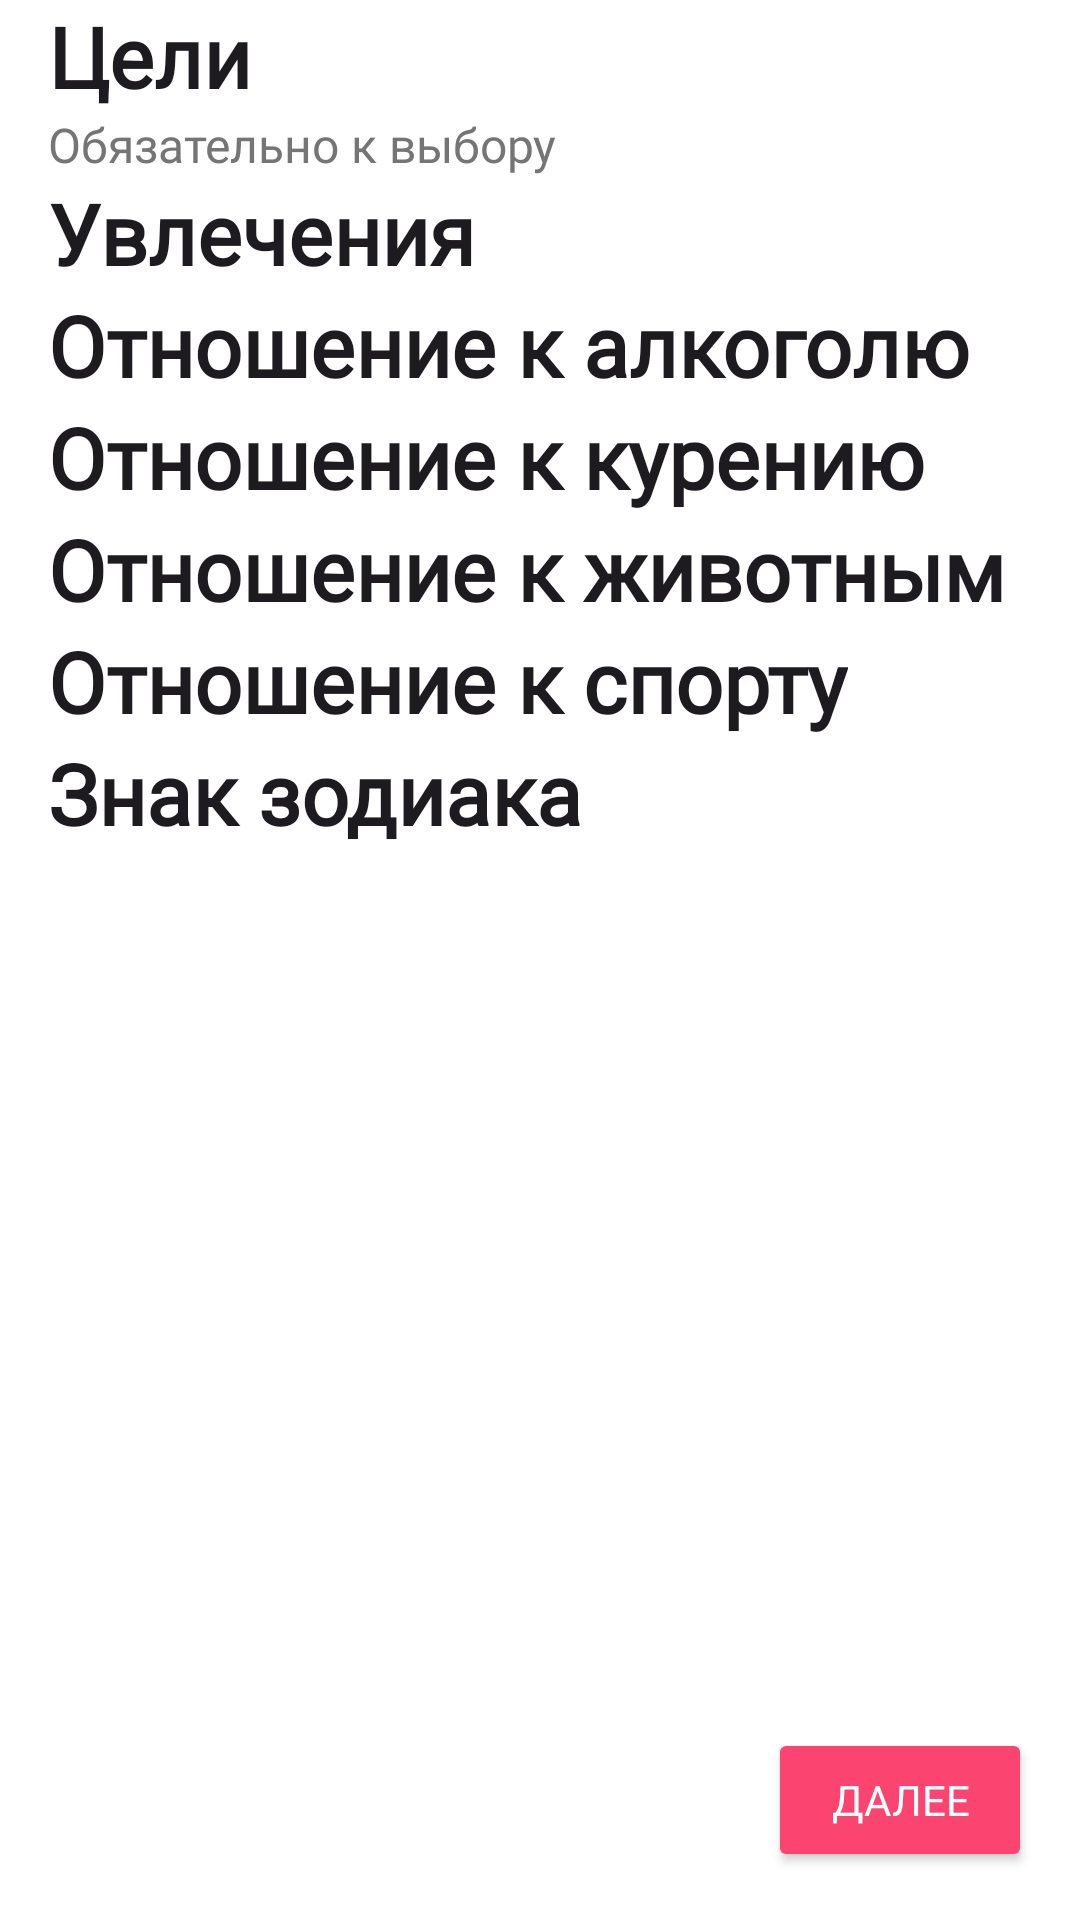

Layout XML and referenced resources for this Android screen:
<!-- AndroidManifest.xml: application theme Theme.DatingApp -->
<!-- res/layout/fragment_category.xml -->
<?xml version="1.0" encoding="utf-8"?>
<androidx.constraintlayout.widget.ConstraintLayout xmlns:android="http://schemas.android.com/apk/res/android"
    xmlns:app="http://schemas.android.com/apk/res-auto"
    xmlns:tools="http://schemas.android.com/tools"
    android:layout_width="match_parent"
    android:layout_height="match_parent"
    tools:context=".ui.fragments.profile_filler.pages.CategoryFragment">

    <ScrollView
        android:layout_width="0dp"
        android:layout_height="0dp"
        android:scrollbars="none"
        app:layout_constraintBottom_toBottomOf="parent"
        app:layout_constraintEnd_toEndOf="parent"
        app:layout_constraintHorizontal_bias="0.5"
        app:layout_constraintStart_toStartOf="parent"
        app:layout_constraintTop_toTopOf="parent">


        <LinearLayout
            android:layout_width="match_parent"
            android:layout_height="wrap_content"
            android:layout_marginStart="16dp"
            android:layout_marginEnd="16dp"
            android:paddingBottom="60dp"
            android:orientation="vertical">


            <TextView
                android:layout_width="wrap_content"
                android:layout_height="wrap_content"
                android:fontFamily="@font/montserrat"
                android:text="Цели"
                android:textColor="?android:textColorPrimary"
                android:textSize="28sp"
                android:textStyle="bold"/>

            <TextView
                android:layout_width="wrap_content"
                android:layout_height="wrap_content"
                android:fontFamily="@font/montserrat"
                android:text="Обязательно к выбору"
                android:textColor="@color/gray"
                android:textSize="16sp" />

            <com.google.android.material.chip.ChipGroup
                android:id="@+id/goal_group"
                android:layout_width="match_parent"
                android:layout_height="wrap_content"
                android:clickable="false"
                app:selectionRequired="true"
                app:singleSelection="true" />

            <TextView
                android:layout_width="wrap_content"
                android:layout_height="wrap_content"
                android:fontFamily="@font/montserrat"
                android:text="Увлечения"
                android:textColor="?android:textColorPrimary"
                android:textSize="28sp"
                android:textStyle="bold" />

            <com.google.android.material.chip.ChipGroup
                android:id="@+id/hobby_group"
                android:layout_width="match_parent"
                android:layout_height="wrap_content"
                android:clickable="false"
                app:singleSelection="false" />

            <TextView
                android:layout_width="wrap_content"
                android:layout_height="wrap_content"
                android:fontFamily="@font/montserrat"
                android:text="Отношение к алкоголю"
                android:textColor="?android:textColorPrimary"
                android:textSize="28sp"
                android:textStyle="bold" />

            <com.google.android.material.chip.ChipGroup
                android:id="@+id/alcohol_group"
                android:layout_width="match_parent"
                android:layout_height="wrap_content"
                android:clickable="false"
                app:singleSelection="true" />

            <TextView
                android:layout_width="wrap_content"
                android:layout_height="wrap_content"
                android:fontFamily="@font/montserrat"
                android:text="Отношение к курению"
                android:textColor="?android:textColorPrimary"
                android:textSize="28sp"
                android:textStyle="bold"/>

            <com.google.android.material.chip.ChipGroup
                android:id="@+id/smoke_group"
                android:layout_width="match_parent"
                android:layout_height="wrap_content"
                android:clickable="false"
                app:singleSelection="true" />

            <TextView
                android:layout_width="wrap_content"
                android:layout_height="wrap_content"
                android:fontFamily="@font/montserrat"
                android:text="Отношение к животным"
                android:textColor="?android:textColorPrimary"
                android:textSize="28sp"
                android:textStyle="bold" />

            <com.google.android.material.chip.ChipGroup
                android:id="@+id/pet_group"
                android:layout_width="match_parent"
                android:layout_height="wrap_content"
                android:clickable="false"
                app:singleSelection="true" />

            <TextView
                android:layout_width="wrap_content"
                android:layout_height="wrap_content"
                android:fontFamily="@font/montserrat"
                android:text="Отношение к спорту"
                android:textColor="?android:textColorPrimary"
                android:textSize="28sp"
                android:textStyle="bold" />

            <com.google.android.material.chip.ChipGroup
                android:id="@+id/sport_group"
                android:layout_width="match_parent"
                android:layout_height="wrap_content"
                android:clickable="false"
                app:singleSelection="true" />

            <TextView
                android:layout_width="wrap_content"
                android:layout_height="wrap_content"
                android:fontFamily="@font/montserrat"
                android:text="Знак зодиака"
                android:textColor="?android:textColorPrimary"
                android:textSize="28sp"
                android:textStyle="bold" />

            <com.google.android.material.chip.ChipGroup
                android:id="@+id/zodiac_group"
                android:layout_width="match_parent"
                android:layout_height="wrap_content"
                android:clickable="false"
                app:singleSelection="true" />
        </LinearLayout>
    </ScrollView>


    <Button
        android:id="@+id/next_button"
        android:layout_width="wrap_content"
        android:layout_height="wrap_content"
        android:layout_marginEnd="16dp"
        android:layout_marginBottom="16dp"
        android:backgroundTint="@drawable/button_state_background"
        android:fontFamily="@font/montserrat_bold"
        android:text="@string/button_next"
        android:textColor="@drawable/button_text_state_color"
        app:layout_constraintBottom_toBottomOf="parent"
        app:layout_constraintEnd_toEndOf="parent" />

</androidx.constraintlayout.widget.ConstraintLayout>
<!-- resources referenced by this layout -->
<resources>
  <color name="gray">#757575</color>
  <!-- drawable button_state_background (drawable) -->
  <?xml version="1.0" encoding="utf-8"?>
  <selector xmlns:android="http://schemas.android.com/apk/res/android">
      <item android:state_enabled="true" android:color="@color/pink" />
      <item android:state_enabled="false" android:color="@color/gray_light" />
  </selector>
  <!-- drawable button_text_state_color (drawable) -->
  <?xml version="1.0" encoding="utf-8"?>
  <selector xmlns:android="http://schemas.android.com/apk/res/android">
      <item android:state_enabled="true" android:color="@color/white" />
      <item android:state_enabled="false" android:color="@color/gray" />
  </selector>
  <string name="button_next">Далее</string>
  <style name="Theme.DatingApp" parent="Base.Theme.DatingApp" />
  <color name="pink">#FB4570</color>
  <color name="gray_light">#eeeeee</color>
  <color name="white">#FFFFFFFF</color>
  <style name="Base.Theme.DatingApp" parent="Theme.Material3.DayNight.NoActionBar">
  
          <item name="android:navigationBarColor">@android:color/transparent</item>
          <item name="android:statusBarColor">@android:color/transparent</item>
          <item name="android:windowLightStatusBar">true</item>
  
  
          <item name="windowNoTitle">true</item>
          <item name="android:colorBackground">@color/white</item>
  
          <item name="colorPrimary">@color/pink</item>
          <item name="colorOnPrimary">@color/white</item>
      </style>
</resources>
